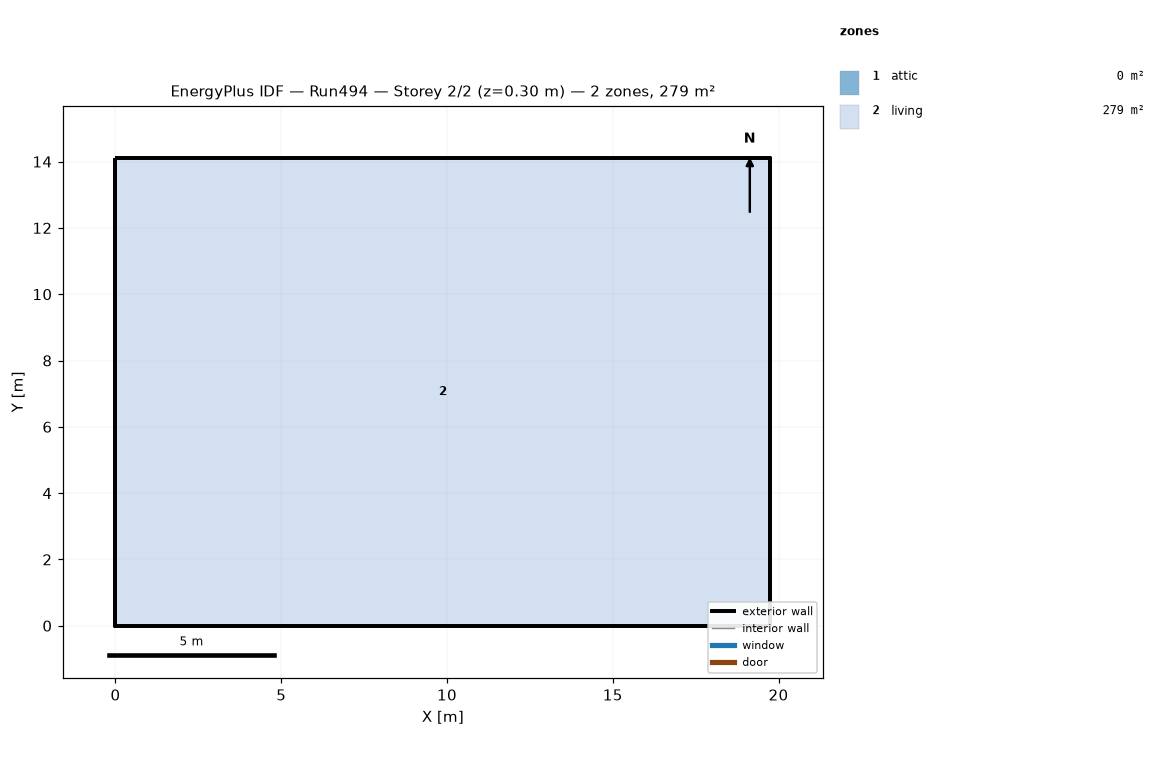
=== STOREY PLAN SPEC (per zone: floor XY polygon, exterior-wall plan segments, windows/doors) ===
zone 1: attic  (0.0 m²)
  exterior wall: (19.75, 0.00) – (19.75, 14.11) – (19.75, 7.05)  [21.2 m]
  exterior wall: (0.00, 14.11) – (0.00, 0.00) – (0.00, 7.05)  [21.2 m]
zone 2: living  (278.7 m²)
  floor: (0.00, 0.00) (0.00, 14.11) (19.75, 14.11) (19.75, 0.00)
  exterior wall: (0.00, 0.00) – (19.75, 0.00)  [19.8 m]
  exterior wall: (19.75, 0.00) – (19.75, 14.11)  [14.1 m]
  exterior wall: (19.75, 14.11) – (0.00, 14.11)  [19.8 m]
  exterior wall: (0.00, 14.11) – (0.00, 0.00)  [14.1 m]

=== DERIVED (storey summary) ===
Building: Run494
Storey: 2 of 2  (floor level z = 0.30 m)
Storey gross floor area: 278.7 m²
Zones on this storey: 2
  - attic: floor 0.0 m²; exterior wall 42.3 m (19.4 m²); WWR 0.0%
  - living: floor 278.7 m²; exterior wall 67.7 m (330.3 m²); WWR 0.0%
Zone adjacency: (none detected)